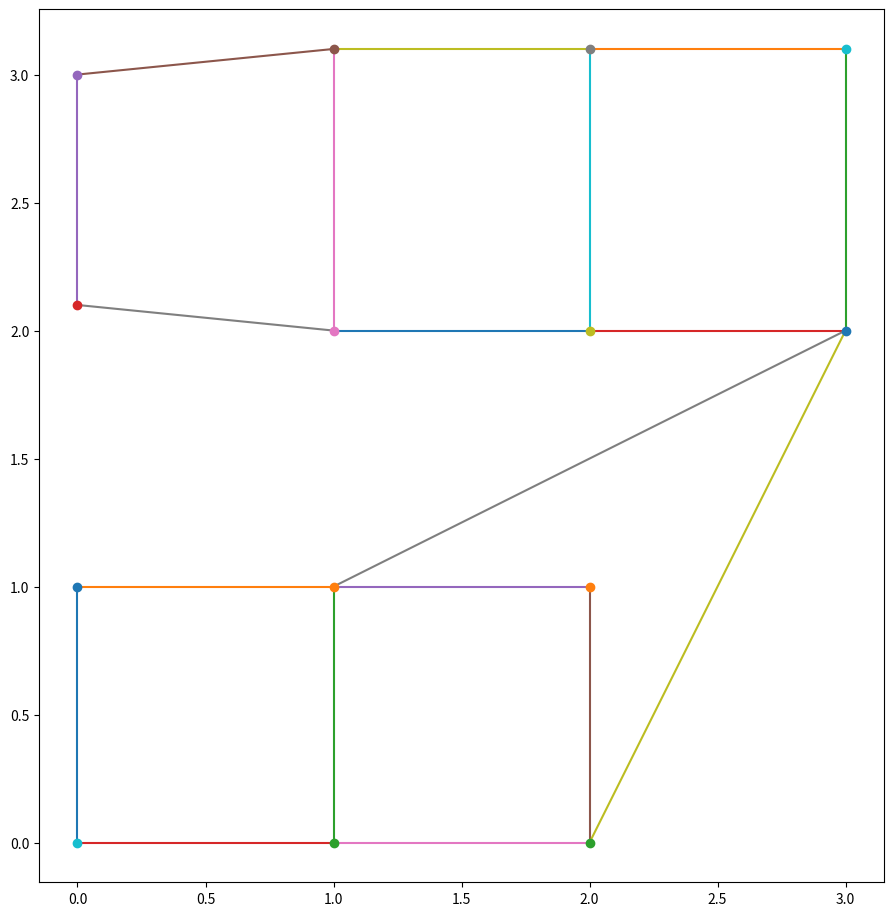

Write Python code to recreate this figure.
""" Module containing the Graph class """

# Imports
import random
import math
import matplotlib.pyplot as plt
import numpy as np
from scipy.spatial import Delaunay


# Constants
NEAR_THRESHOLD = 0.5


# Classes
class Graph():
    """ Object to manage the graph layout for the maze gen """

    def __init__(self):
        self._points = []
        self._edges = []
        self._faces = []

    # Classes
    class Point():
        """ Point class """

        def __init__(self, x, y):
            self.x = x
            self.y = y
            self.parents = []

        def raw(self):
            """ Returns a point in tuple format """
            return [self.x, self.y]

        def add_parent(self, edge):
            """ Adds an edge as a parent of the point """
            self.parents.append(edge)

        def num_enabled_parents(self):
            """ Returns the number of enabled edges connected to the point """

            num = 0

            for edge in self.parents:
                if edge.enabled:
                    num += 1

            return num

        @ classmethod
        def raw_array(cls, points):
            """ Returns an array of raw points when given an array of Point objects """
            return [i.raw() for i in points]

    class Edge():
        """ Edge class """

        def __init__(self, start, end):
            self.start = start
            self.end = end
            self.enabled = True
            self.children = []
            self.parents = []

        def raw(self):
            """ Returns an edge in tuple format """
            return [[self.start.x, self.start.y], [self.end.x, self.end.y]]

        def add_child(self, point):
            """ Adds a point as a child of the edge """
            self.children.append(point)

        def add_parent(self, face):
            """ Adds a face as a parent of the edge """
            self.parents.append(face)

        @ classmethod
        def raw_array(cls, edges):
            """ Returns an array of raw edges when given an array of Edge objects """
            return [i.raw() for i in edges]

        @classmethod
        def sort_edge(cls, edge):
            """ Function to sort an edge so all edges are consistent and comparable """

            return sorted(
                sorted(
                    edge,
                    key=lambda point: point[0]),
                key=lambda point: point[1]
            )

    class Face():
        """ Face class """

        def __init__(self, edges):
            self.edges = edges
            self.adjacent_faces = []
            self.children = []
            self.id = 0

        def raw(self):
            """ Returns an array of edges is raw format """
            return Graph.Edge.raw_array(self.edges)

        def add_child(self, edge):
            """ Adds an edge as a child of the face """
            self.children.append(edge)

    # Private functions
    def _add_point(self, x: float, y: float):
        """ Adds point to graph and returns point (even if already exists) """

        x = round(x, 3)
        y = round(y, 3)

        exists = False

        for i in self._points:
            if self._are_points_near(x, y, i.x, i.y):
                exists = True
                point = i

        if not exists:
            point = self.Point(x, y)

            self._points.append(point)

        return point

    def _add_point_from_json(self, point: [float]):
        """ Adds point from [x, y] format"""

        self._add_point(point[0], point[1])

    def _add_edge(self, start: Point, end: Point):
        """ Adds edge to graph and returns edge (even if already exists) """

        if not [start, end] in [[edge.start, edge.end] for edge in self._edges]:
            edge = self.Edge(start, end)

            self._edges.append(edge)

            start.parents.append(edge)
            end.parents.append(edge)

        else:
            edge = list(
                filter(
                    lambda a: [a.start, a.end] == [start, end], self._edges
                ))[0]

        return edge

    def _add_edge_from_json(self, edge: [[float]]):
        """ Adds edge from [[x1, y1], [x2, y2]] format and returns edge (even if already exists) """

        edge = Graph.Edge.sort_edge(edge)

        start = self._add_point(edge[0][0], edge[0][1])
        end = self._add_point(edge[1][0], edge[1][1])

        return self._add_edge(start, end)

    def _add_face(self, edges: [Edge]):
        """ Adds face to graph from and array of Edge objects """

        if not edges in [face.edges for face in self._faces]:
            face = self.Face(edges)

            self._faces.append(face)

            for edge in edges:
                if len(edge.parents) == 1:
                    face.adjacent_faces.append(edge.parents[0])
                    edge.parents[0].adjacent_faces.append(face)

                edge.parents.append(face)
                face.children.append(edge)

        else:
            face = list(
                filter(
                    lambda a: a.edges == edges, self._faces
                ))[0]

        return face

    def _add_face_from_json(self, edges: [[[float]]]):
        """ Adds face to graph from an array of raw edges and returns the Face """

        return self._add_face([self._add_edge_from_json(edge) for edge in edges])

    def _are_points_near(self, x1, y1, x2, y2):  # pylint: disable=invalid-name
        """ Returns boolean whether 2 points are near each other """

        dx = x2 - x1  # pylint: disable=invalid-name
        dy = y2 - y1  # pylint: disable=invalid-name

        return math.sqrt(dx * dx + dy * dy) < NEAR_THRESHOLD

    def _get_enabled_edges(self):
        return list(filter(lambda edge: edge.enabled, self._get_internal_edges()))

    def _get_internal_edges(self):
        return [edge for edge in self._edges if len(edge.parents) == 2]

    def _find_adjacent_tris(self, tri, tri_group, tris, np_points, edges):
        """ Recursive function to find all tris that make up a face """

        tri_points = [list(i) for i in np_points[tris.simplices][tri]]

        for i in tris.neighbors[tri]:
            if not i in tri_group and i != -1:
                i_points = [list(i) for i in np_points[tris.simplices][i]]

                edge = self.Edge.sort_edge(
                    list(filter(lambda point: point in tri_points, i_points))
                )

                if not edge in edges:
                    tri_group.append(i)

                    self._find_adjacent_tris(
                        i, tri_group, tris, np_points, edges)

        return tri_group

    # Public functions
    def combine_graph_edges_into_graph(self, graph):
        """ Combines existing Graph's edges with another Graph """

        for edge in graph._edges:  # pylint: disable=protected-access
            self._add_edge_from_json(edge.raw())

    def translate(self, x, y):
        """ Translates the graph by (x, y) """

        for point in self._points:
            point.x += x
            point.y += y

    def detect_faces(self):
        """ Used Delaunay to detect faces and adds them to the graph """

        # Implement Delaunay
        np_points = np.array(self.Point.raw_array(self._points))

        tris = Delaunay(np_points)

        # plt.triplot(np_points[:, 0], np_points[:, 1], tris.simplices)

        tri_ids = list(range(len(tris.simplices)))

        raw_edges = self.Edge.raw_array(self._edges)

        faces_edges = []

        while len(tri_ids) > 0:
            tri_group = self._find_adjacent_tris(
                tri_ids[0],
                [tri_ids[0]],
                tris,
                np_points,
                raw_edges
            )

            face_edges = [
                self.Edge.sort_edge([
                    list(np_points[tris.simplices][tri][i]),
                    list(np_points[tris.simplices][tri][(i + 1) % 3])
                ])
                for tri in tri_group
                for i in range(3)
            ]

            exterior_face_edges = []

            for edge in face_edges:
                if not edge in exterior_face_edges:
                    exterior_face_edges.append(edge)

                else:
                    exterior_face_edges.pop(exterior_face_edges.index(edge))

            valid = True

            for edge in exterior_face_edges:
                if not edge in raw_edges:
                    valid = False

            if valid:
                faces_edges.append(exterior_face_edges)

            tri_ids = list(filter(lambda x: x not in tri_group, tri_ids))

        # Create faces
        for face in faces_edges:
            self._add_face_from_json(face)

    def make_maze(self):
        """ Disables edges until all faces are connected into one contiguous group """

        edges = self._get_internal_edges()

        random.shuffle(edges)

        for i, face in enumerate(self._faces):
            face.id = i

        for edge in edges:
            print(edge.parents[0].id, edge.parents[1].id,
                  [face.id for face in self._faces])
            if edge.parents[0].id != edge.parents[1].id:
                edge.enabled = False

                dead_id = edge.parents[1].id

                for face in self._faces:
                    if face.id == dead_id:
                        face.id = edge.parents[0].id

        print([face.id for face in self._faces])

    def show(self, show_edges=True, show_points=False, flip=False, bounding_box=(0, 0)):
        """ Applies plt settings and shows plt window """

        if flip:
            flip_sf = -1

        else:
            flip_sf = 1

        if show_edges:
            for edge in self._edges:
                if edge.enabled:
                    plt.plot(
                        [edge.start.x, edge.end.x],
                        [edge.start.y * flip_sf, edge.end.y * flip_sf]
                    )

        if show_points:
            for point in self._points:
                plt.plot(
                    point.x,
                    point.y*flip_sf,
                    "o"
                )

        if bounding_box != [0, 0]:
            plt.plot(
                [0, bounding_box[0], bounding_box[0], 0, 0],
                [0, 0, bounding_box[1] * flip_sf, bounding_box[1] * flip_sf, 0],
                "k:"
            )

        plt.gca().set_aspect('equal', adjustable='box')
        plt.gcf().set_size_inches(9, 9)
        plt.subplots_adjust(left=0.04, right=.999, top=1, bottom=0.03)
        plt.show()

    @classmethod
    def create_graph_from_json_edges(cls, json):
        """
        Function which returns a new Graph object when given json of edges in the form:

        [
            [[x1, y1], [x2, y2]],
            [[x3, y3], [x4, y4]],
            ...
        ]

        """

        graph = Graph()

        for edge in json:
            graph._add_edge_from_json(edge)  # pylint: disable=protected-access

        return graph

    @classmethod
    def translated(cls, graph, x, y):
        """ Translates the graph by (x, y) """

        temp_graph = Graph()

        # pylint: disable=protected-access
        for edge in graph._edges:
            edge_raw = edge.raw()
            temp_graph._add_edge_from_json(
                [[edge_raw[0][0] + x, edge_raw[0][1] + y],
                 [edge_raw[1][0] + x, edge_raw[1][1] + y]]
            )

        return temp_graph


if __name__ == "__main__":
    g = Graph.create_graph_from_json_edges([[[0, 0], [0, 1]],
                                            [[0, 1], [1, 1]],
                                            [[1, 1], [1, 0]],
                                            [[1, 0], [0, 0]]])

    g1 = Graph.create_graph_from_json_edges([[[0, 0.1], [0, 1]],
                                             [[0, 1], [1, 1.1]],
                                             [[1, 1.1], [1, 0]],
                                             [[1, 0], [0, 0.1]]])

    g1.translate(0, 2)

    g2 = Graph.create_graph_from_json_edges([[[1, 0], [1, 1]],
                                             [[1, 1], [2, 1]],
                                             [[2, 1], [2, 0]],
                                             [[2, 0], [1, 0]]])

    g3 = Graph.create_graph_from_json_edges([[[3, 2], [1, 1]],
                                             [[1, 1], [2, 1]],
                                             [[2, 1], [2, 0]],
                                             [[2, 0], [3, 2]]])

    g.combine_graph_edges_into_graph(g1)
    g1.translate(1, 0)
    g.combine_graph_edges_into_graph(g1)
    g1.translate(1, 0)
    g.combine_graph_edges_into_graph(g1)
    g.combine_graph_edges_into_graph(g2)
    g.combine_graph_edges_into_graph(g3)

    # pylint: disable=protected-access
    print(len(g._points), len(g._edges), len(g._faces))
    g.show(show_points=True)
